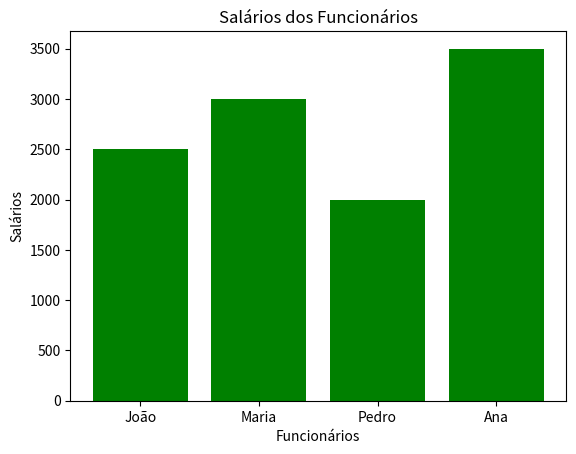

Python code for this plot:
import numpy as np

arr1 = np.array([10, 20, 30, 40, 50])

#media
media = np.mean(arr1)
print(media)

#valores minimos e maximos
minimo = np.min(arr1)
print(f"Valor mínimo: {minimo}")
maximo = np.max(arr1)
print(f"Valor máximo: {maximo}")
import matplotlib.pyplot as plt

#criando
nome_funcionarios = ['João', 'Maria', 'Pedro', 'Ana']
salarios = [2500, 3000, 2000, 3500]

plt.bar(nome_funcionarios, salarios, color='green')

#Adicionando título e rótulos aos eixos
plt.xlabel('Funcionários')
plt.ylabel('Salários')
plt.title('Salários dos Funcionários')

plt.show()
